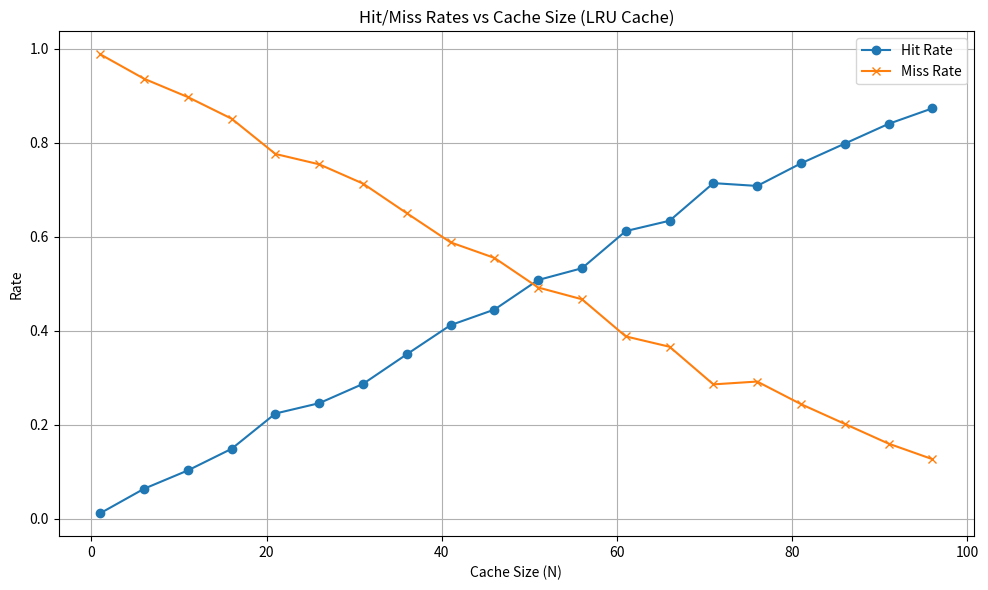

Reproduce this figure in Python.
import random
from collections import OrderedDict
import matplotlib.pyplot as plt

class LRUCache:
    def __init__(self, capacity):
        self.capacity = capacity
        self.cache = OrderedDict()
        self.hits = 0
        self.misses = 0

    def visit(self, page):
        if page in self.cache:
            self.hits += 1
            self.cache.move_to_end(page)  # Recently used
        else:
            self.misses += 1
            if len(self.cache) >= self.capacity:
                self.cache.popitem(last=False)  # Evict least recently used
            self.cache[page] = True  # Add new page

    def get_hit_rate(self):
        total = self.hits + self.misses
        return self.hits / total if total else 0

    def get_miss_rate(self):
        total = self.hits + self.misses
        return self.misses / total if total else 0

def simulate_browser_visits(cache_size, num_visits=1000, num_unique_pages=100):
    cache = LRUCache(cache_size)
    for _ in range(num_visits):
        page = f"page_{random.randint(1, num_unique_pages)}"
        cache.visit(page)
    return cache.get_hit_rate(), cache.get_miss_rate()

def analyze_cache_performance():
    cache_sizes = list(range(1, 101, 5))  # Cache sizes from 1 to 100
    hit_rates = []
    miss_rates = []

    for size in cache_sizes:
        hit_rate, miss_rate = simulate_browser_visits(size)
        hit_rates.append(hit_rate)
        miss_rates.append(miss_rate)

    # Plotting the results
    plt.figure(figsize=(10, 6))
    plt.plot(cache_sizes, hit_rates, label='Hit Rate', marker='o')
    plt.plot(cache_sizes, miss_rates, label='Miss Rate', marker='x')
    plt.xlabel("Cache Size (N)")
    plt.ylabel("Rate")
    plt.title("Hit/Miss Rates vs Cache Size (LRU Cache)")
    plt.legend()
    plt.grid(True)
    plt.tight_layout()
    plt.show()

def test_case():
    cache = LRUCache(capacity=10)

    # Increased to 20 page visits
    page_visits = ["A", "B", "C", "A", "D", "E", "A", "B", "C", "D", 
                   "F", "G", "A", "H", "I", "J", "K", "L", "D", "M"]

    for page in page_visits:
        cache.visit(page)

    print("\nFinal Cache Contents:", list(cache.cache.keys()))
    print("Total Hits:", cache.hits)
    print("Total Misses:", cache.misses)
    print("Hit Rate:", round(cache.get_hit_rate(), 2))
    print("Miss Rate:", round(cache.get_miss_rate(), 2))

if __name__ == "__main__":
    test_case()
    analyze_cache_performance()
